Run: headless pygame with SDL's dummy video driver; simulated clock (each Clock.tick advances the game by its frame time, no real sleeping); random seed 0; keys injected as events and as key.get_pressed() state; no mouse input.
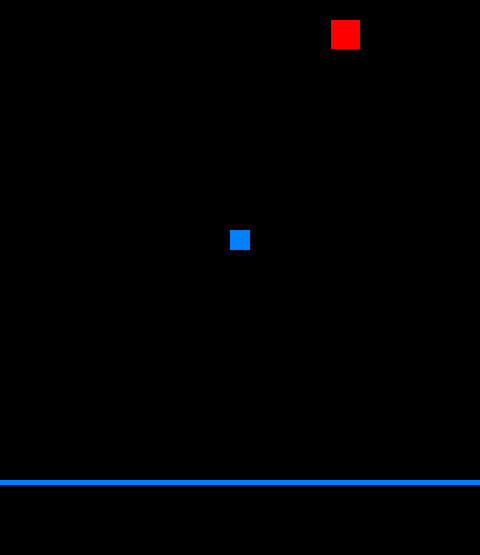
Frame 1 of 4 · flips 1–60 · no input
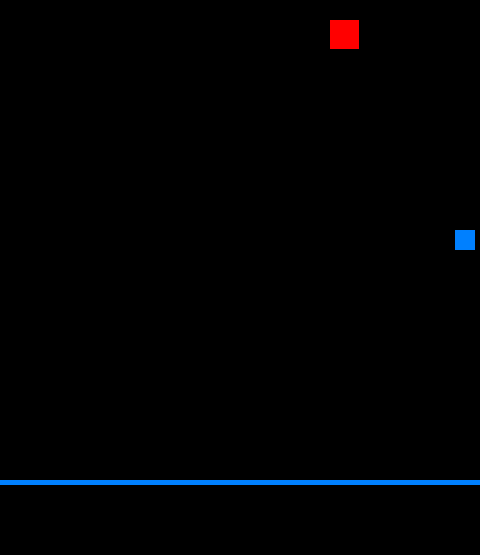
Frame 2 of 4 · flips 61–180 · tapped SPACE, RETURN · held RIGHT (→), D
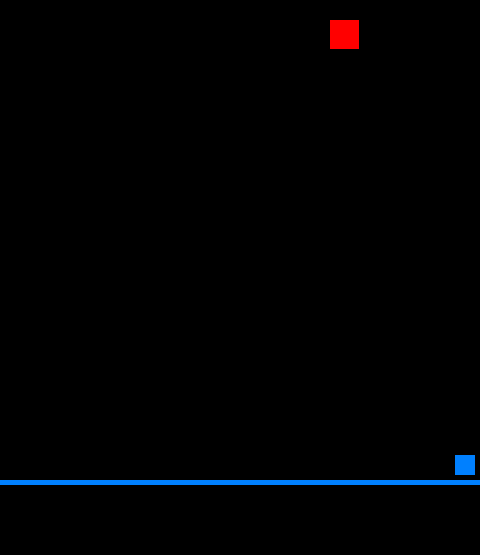
Frame 3 of 4 · flips 181–300 · held DOWN (↓), S
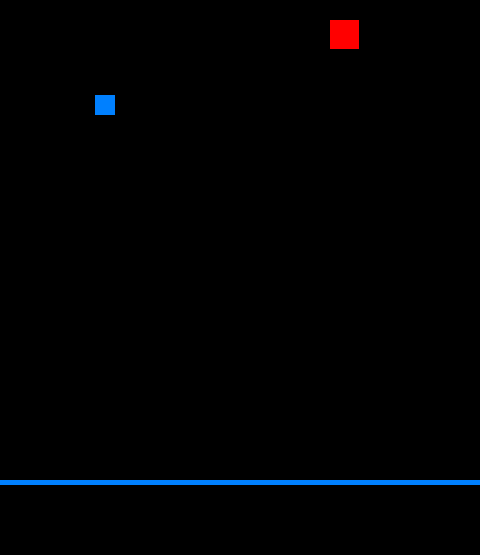
Frame 4 of 4 · flips 301–420 · held LEFT (←), A, UP (↑), W

The pygame program that drew these frames:

import pygame
import random as rand

class Colors():
    black = (0, 0, 0)
    white = (255, 255, 255)
    red = (255, 0, 0)
    green = (0, 255, 0)
    blue = (0, 128, 255)

#params
WIDTH = 480
HEIGHT = 480
MENU = 75
FPS = 60
running = True
pygame.init()
pygame.mixer.init()
screen = pygame.display.set_mode((WIDTH, HEIGHT + MENU))
pygame.display.set_caption("Cars")
font = pygame.font.SysFont("Arial", 32)
clock = pygame.time.Clock()

class Player():
    x = 230
    y = 230
    speed = 3
    length = 20
    
class Obstacles():
    length = rand.randint(5,45)
    speed = 0
    while speed == 0:
        speed = rand.randint(-6, 6)
    direction = rand.randint(0,1)
    if direction:
        y = rand.randint(0,HEIGHT-length)
        if speed > 0:
            x = -length
        else:
            x = WIDTH
    else:
        x = rand.randint(0,WIDTH-length)
        if speed > 0:
            y = -length
        else:
            y = HEIGHT

while running:
    #quit
    for event in pygame.event.get():
        if event.type == pygame.QUIT:
            running = False

    #obstacles moving
    if Obstacles.direction:
        if Obstacles.x + Obstacles.speed > -Obstacles.length and Obstacles.x + Obstacles.speed < WIDTH:
            Obstacles.x += Obstacles.speed
        else:
            Obstacles.x = WIDTH//2
    else:
        if Obstacles.y + Obstacles.speed > -Obstacles.length and Obstacles.y + Obstacles.speed < HEIGHT:
            Obstacles.y += Obstacles.speed
        else:
            Obstacles.y = HEIGHT//2
    
    #player moving
    pressed = pygame.key.get_pressed()
    if (pressed[pygame.K_UP] or pressed[pygame.K_w]):
        if Player.y - Player.speed > 5: 
            Player.y -= Player.speed
        else:
            Player.y = 5
    if (pressed[pygame.K_DOWN] or pressed[pygame.K_s]):
        if Player.y + Player.speed < HEIGHT - Player.length - 5: 
            Player.y += Player.speed
        else:
            Player.y = HEIGHT - Player.length - 5
    if (pressed[pygame.K_LEFT] or pressed[pygame.K_a]):
        if Player.x - Player.speed > 5: 
            Player.x -= Player.speed
        else:
            Player.x = 5
    if (pressed[pygame.K_RIGHT] or pressed[pygame.K_d]):
        if Player.x + Player.speed < WIDTH - Player.length - 5: 
            Player.x += Player.speed
        else:
            Player.x = WIDTH - Player.length - 5

    #draw
    screen.fill(Colors.black)
    pygame.draw.rect(screen, Colors.blue, pygame.Rect(Player.x, Player.y, Player.length, Player.length))
    pygame.draw.rect(screen, Colors.red, pygame.Rect(Obstacles.x, Obstacles.y, Obstacles.length, Obstacles.length))
    pygame.draw.rect(screen, Colors.black, pygame.Rect(0, HEIGHT, WIDTH, MENU))
    pygame.draw.rect(screen, Colors.blue, pygame.Rect(0, HEIGHT, WIDTH, 5))
    pygame.display.flip()
    clock.tick(FPS)

pygame.quit()
